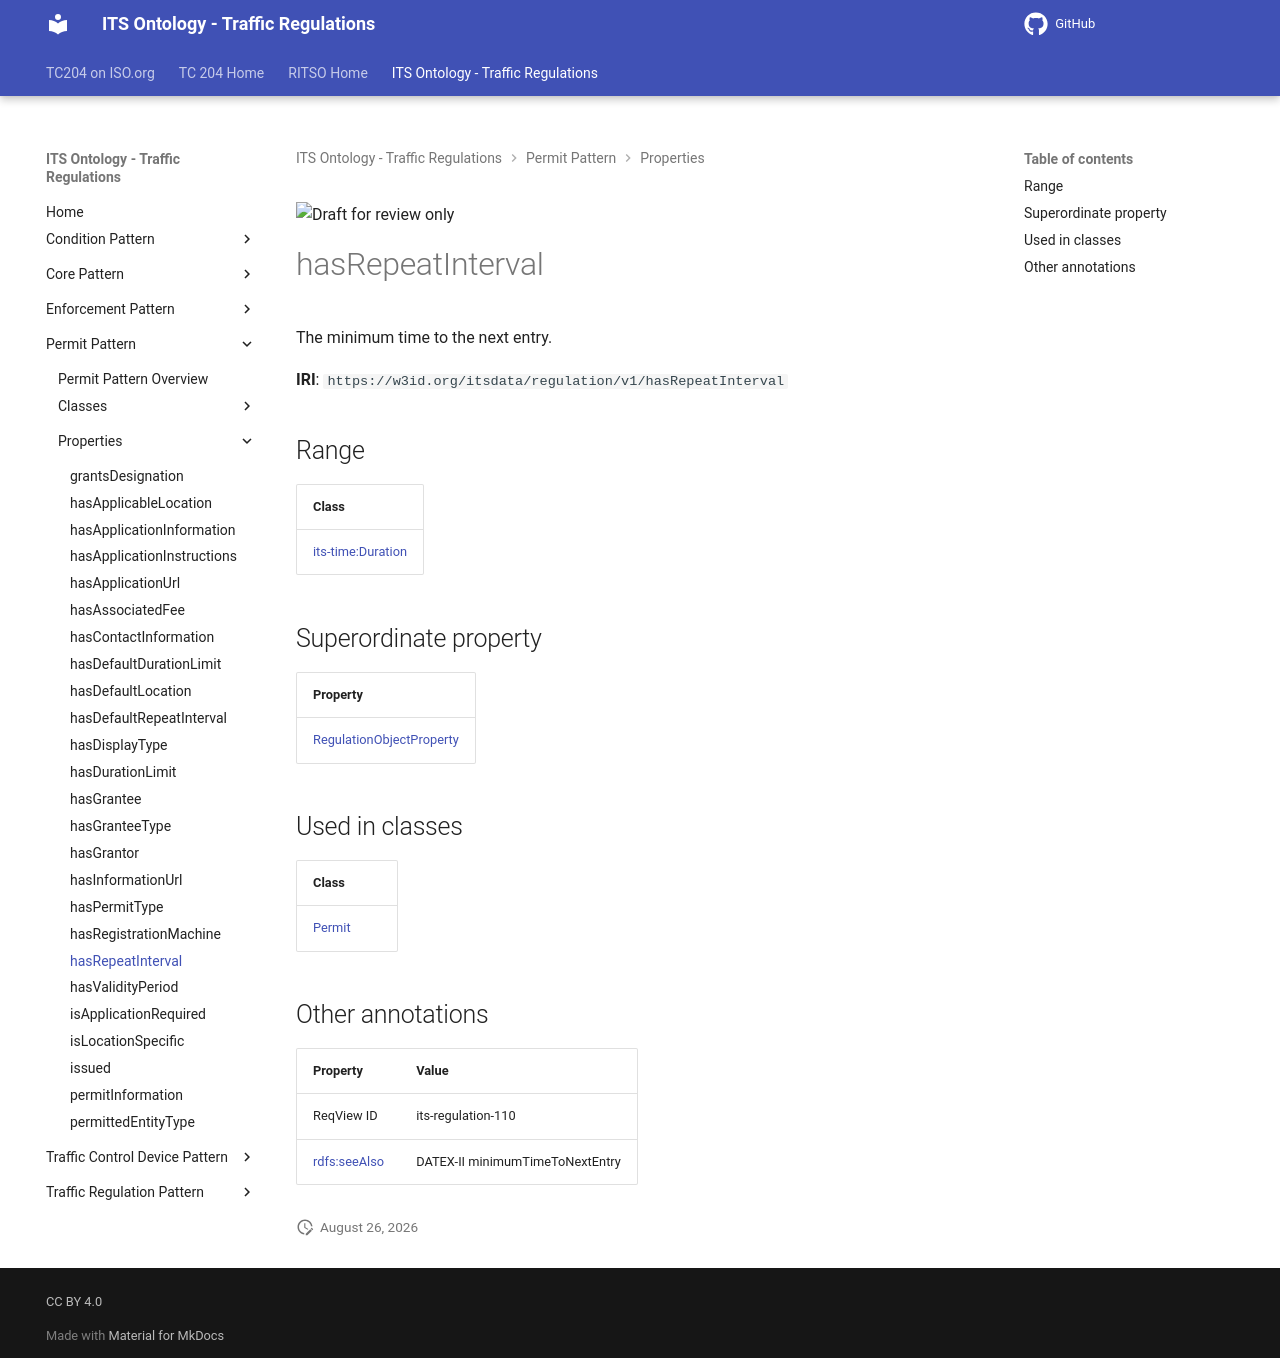

repository: ISO-TC204/ontology-its-regulation · page: v0.0.3-alpha.3/properties/hasRepeatInterval/index.html · generator: mkdocs

![Draft for review only](https://isotc204.org/assets/img/draft_for_review.svg)

# hasRepeatInterval

The minimum time to the next entry.

**IRI**: `https://w3id.org/itsdata/regulation/v1/hasRepeatInterval`

## Range

| Class |
|-------|
| [its-time:Duration](https://w3id.org/itsdata/time/v1/Duration) |

## Superordinate property

| Property |
|-------|
| [RegulationObjectProperty](RegulationObjectProperty.md) |

## Used in classes

| Class |
|-------|
| [Permit](../classes/Permit.md) |

## Other annotations

| Property | Value |
|----------|-------|
| ReqView ID | its-regulation-110 |
| [rdfs:seeAlso](https://w3id.org/citydata/imported/rdfs/seeAlso) | DATEX-II minimumTimeToNextEntry |
